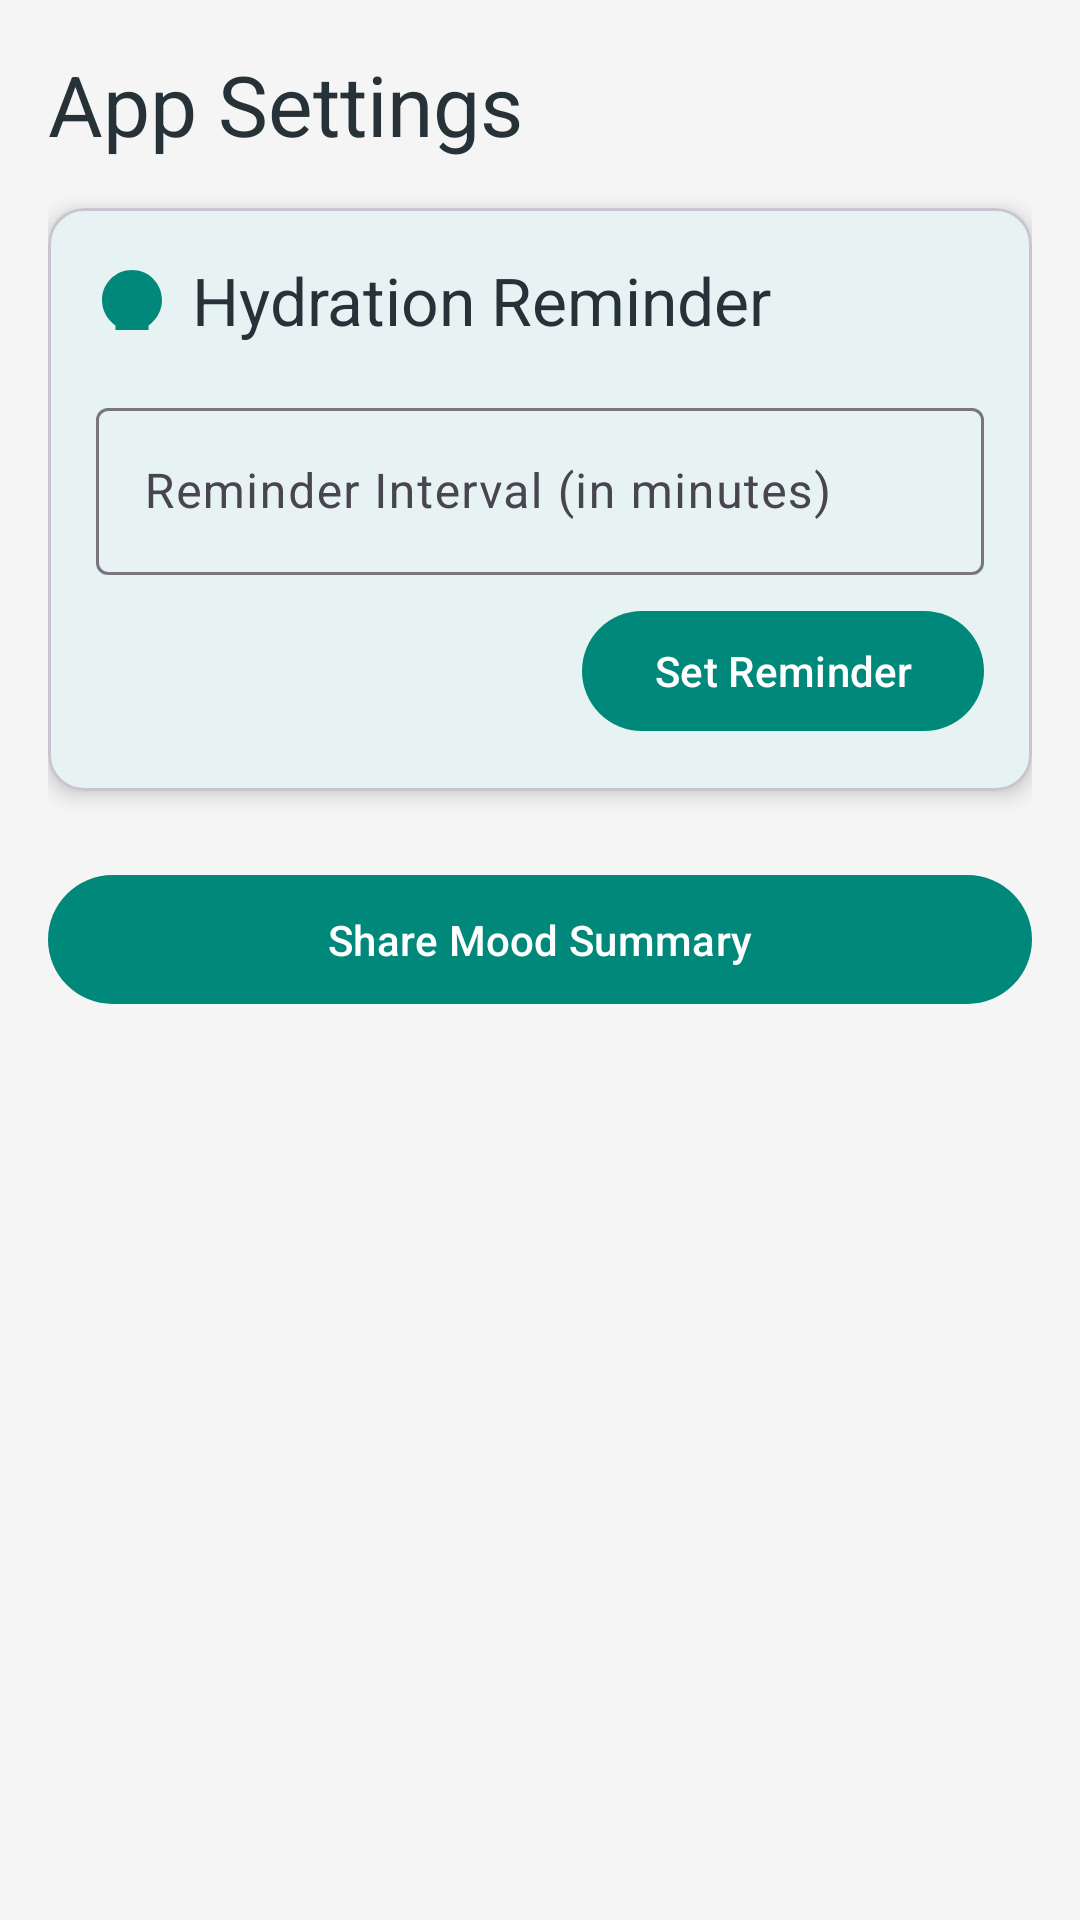

Here is an Android app screen rendered from its layout file. Give the layout XML and the strings, colors and styles it references.
<!-- AndroidManifest.xml: application theme Theme.ZenithWellness -->
<!-- res/layout/fragment_settings.xml -->
<?xml version="1.0" encoding="utf-8"?>
<LinearLayout xmlns:android="http://schemas.android.com/apk/res/android"
    xmlns:app="http://schemas.android.com/apk/res-auto"
    xmlns:tools="http://schemas.android.com/tools"
    android:layout_width="match_parent"
    android:layout_height="match_parent"
    android:orientation="vertical"
    android:padding="16dp"
    tools:context=".ui.settings.SettingsFragment">

    <TextView
        android:id="@+id/tv_settings_header"
        android:layout_width="wrap_content"
        android:layout_height="wrap_content"
        android:text="@string/settings_header"
        android:textAppearance="@style/TextAppearance.Material3.HeadlineMedium"
        android:textColor="@color/zen_text_primary"
        android:layout_marginBottom="16dp" />

    <com.google.android.material.card.MaterialCardView
        android:layout_width="match_parent"
        android:layout_height="wrap_content"
        app:cardCornerRadius="12dp"
        app:cardElevation="4dp">

        <LinearLayout
            android:layout_width="match_parent"
            android:layout_height="wrap_content"
            android:orientation="vertical"
            android:padding="16dp">

            <TextView
                android:layout_width="wrap_content"
                android:layout_height="wrap_content"
                android:drawableStart="@drawable/ic_water_drop"
                android:drawablePadding="8dp"
                android:gravity="center_vertical"
                android:text="@string/hydration_reminder"
                android:textAppearance="@style/TextAppearance.Material3.TitleLarge"
                android:textColor="@color/zen_text_primary"
                app:drawableTint="@color/zen_green_primary" />

            <com.google.android.material.textfield.TextInputLayout
                android:layout_width="match_parent"
                android:layout_height="wrap_content"
                android:layout_marginTop="16dp"
                style="@style/Widget.Material3.TextInputLayout.OutlinedBox"
                android:hint="@string/reminder_interval_minutes">

                <com.google.android.material.textfield.TextInputEditText
                    android:id="@+id/et_reminder_interval"
                    android:layout_width="match_parent"
                    android:layout_height="wrap_content"
                    android:inputType="number" />
            </com.google.android.material.textfield.TextInputLayout>

            <com.google.android.material.button.MaterialButton
                android:id="@+id/btn_set_reminder"
                android:layout_width="wrap_content"
                android:layout_height="wrap_content"
                android:layout_gravity="end"
                android:layout_marginTop="8dp"
                android:text="@string/set_reminder" />
        </LinearLayout>
    </com.google.android.material.card.MaterialCardView>

    <com.google.android.material.button.MaterialButton
        android:id="@+id/btn_share_summary"
        android:layout_width="match_parent"
        android:layout_height="wrap_content"
        android:layout_marginTop="24dp"
        android:paddingVertical="12dp"
        android:text="@string/share_mood_summary" />

</LinearLayout>
<!-- resources referenced by this layout -->
<resources>
  <color name="zen_green_primary">#00897B</color>
  <color name="zen_text_primary">#263238</color>
  <!-- drawable ic_water_drop (drawable) -->
  <vector xmlns:android="http://schemas.android.com/apk/res/android"
      android:width="24dp"
      android:height="24dp"
      android:viewportWidth="24"
      android:viewportHeight="24">
      <path
          android:fillColor="@android:color/white"
          android:pathData="M12,2C6.48,2 2,6.48 2,12c0,3.53 1.79,6.64 4.5,8.47V22h11v-1.53c2.71,-1.83 4.5,-4.94 4.5,-8.47C22,6.48 17.52,2 12,2z"/>
  </vector>
  <string name="hydration_reminder">Hydration Reminder</string>
  <string name="reminder_interval_minutes">Reminder Interval (in minutes)</string>
  <string name="set_reminder">Set Reminder</string>
  <string name="settings_header">App Settings</string>
  <string name="share_mood_summary">Share Mood Summary</string>
  <style name="Theme.ZenithWellness" parent="Base.Theme.ZenithWellness" />
  <style name="Base.Theme.ZenithWellness" parent="Theme.Material3.DayNight.NoActionBar">
          
          <item name="colorPrimary">@color/zen_green_primary</item>
          <item name="colorPrimaryVariant">@color/zen_green_dark</item>
          <item name="colorOnPrimary">@color/zen_surface</item>
          
          <item name="colorSecondary">@color/zen_green_light</item>
          <item name="colorSecondaryVariant">@color/zen_green_primary</item>
          <item name="colorOnSecondary">@color/zen_surface</item>
          
          <item name="android:statusBarColor">@color/zen_background</item>
          <item name="android:windowLightStatusBar">true</item>
          
          <item name="android:windowBackground">@color/zen_background</item>
          <item name="colorSurface">@color/zen_surface</item>
      </style>
  <color name="zen_green_dark">#00695C</color>
  <color name="zen_surface">#FFFFFF</color>
  <color name="zen_green_light">#4DB6AC</color>
  <color name="zen_background">#F5F5F5</color>
</resources>
